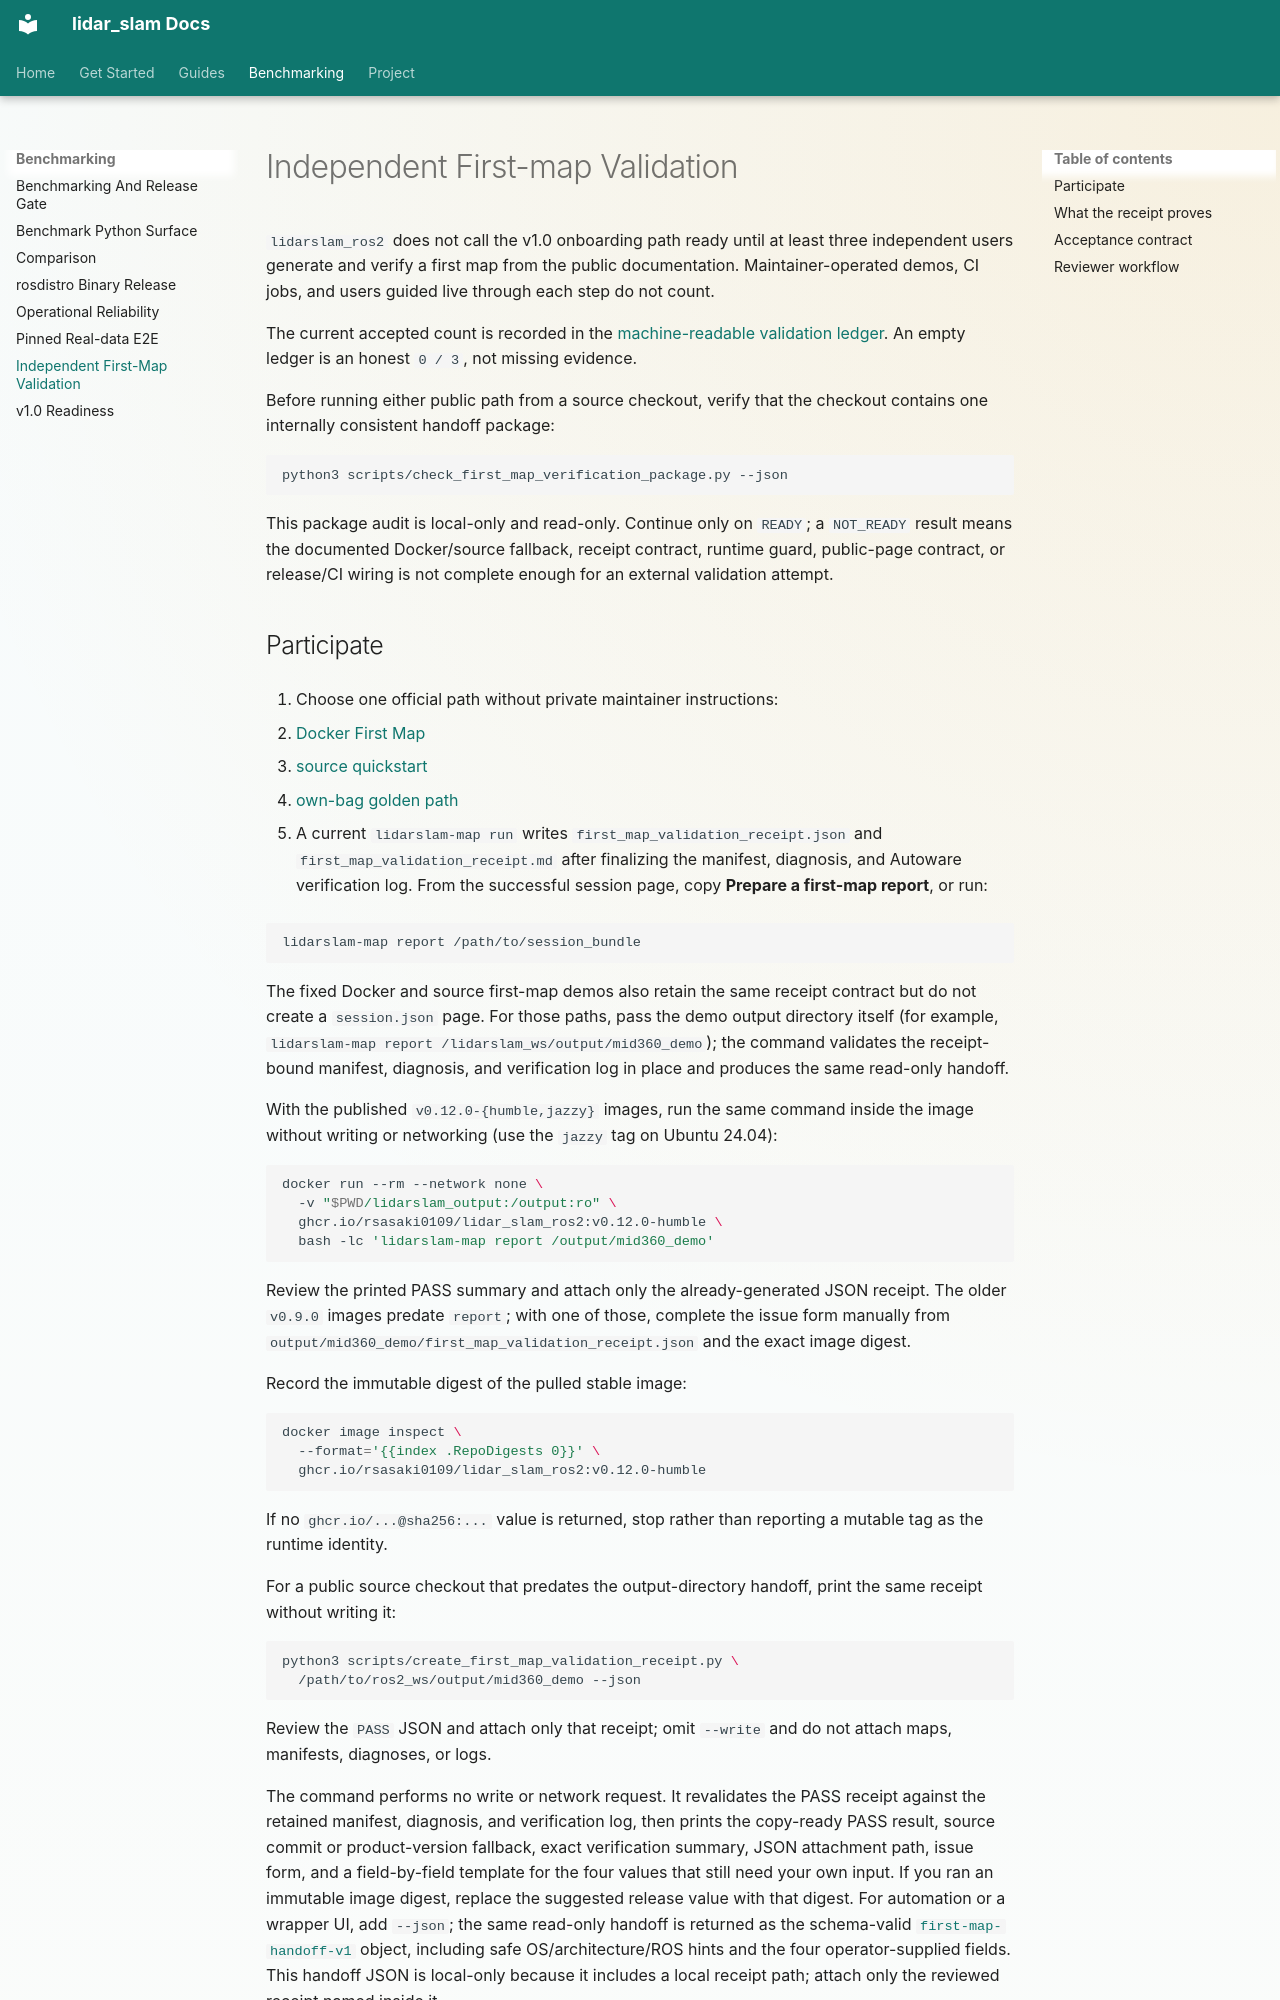

repository: rsasaki0109/lidar_slam_ros2 · page: external-first-map-validation.html · generator: mkdocs

# Independent First-map Validation

`lidarslam_ros2` does not call the v1.0 onboarding path ready until at least
three independent users generate and verify a first map from the public
documentation. Maintainer-operated demos, CI jobs, and users guided live
through each step do not count.

The current accepted count is recorded in the
[machine-readable validation ledger](evidence/external-first-map-validations.json).
An empty ledger is an honest `0 / 3`, not missing evidence.

Before running either public path from a source checkout, verify that the
checkout contains one internally consistent handoff package:

```bash
python3 scripts/check_first_map_verification_package.py --json
```

This package audit is local-only and read-only. Continue only on `READY`; a
`NOT_READY` result means the documented Docker/source fallback, receipt
contract, runtime guard, public-page contract, or release/CI wiring is not
complete enough for an external validation attempt.
